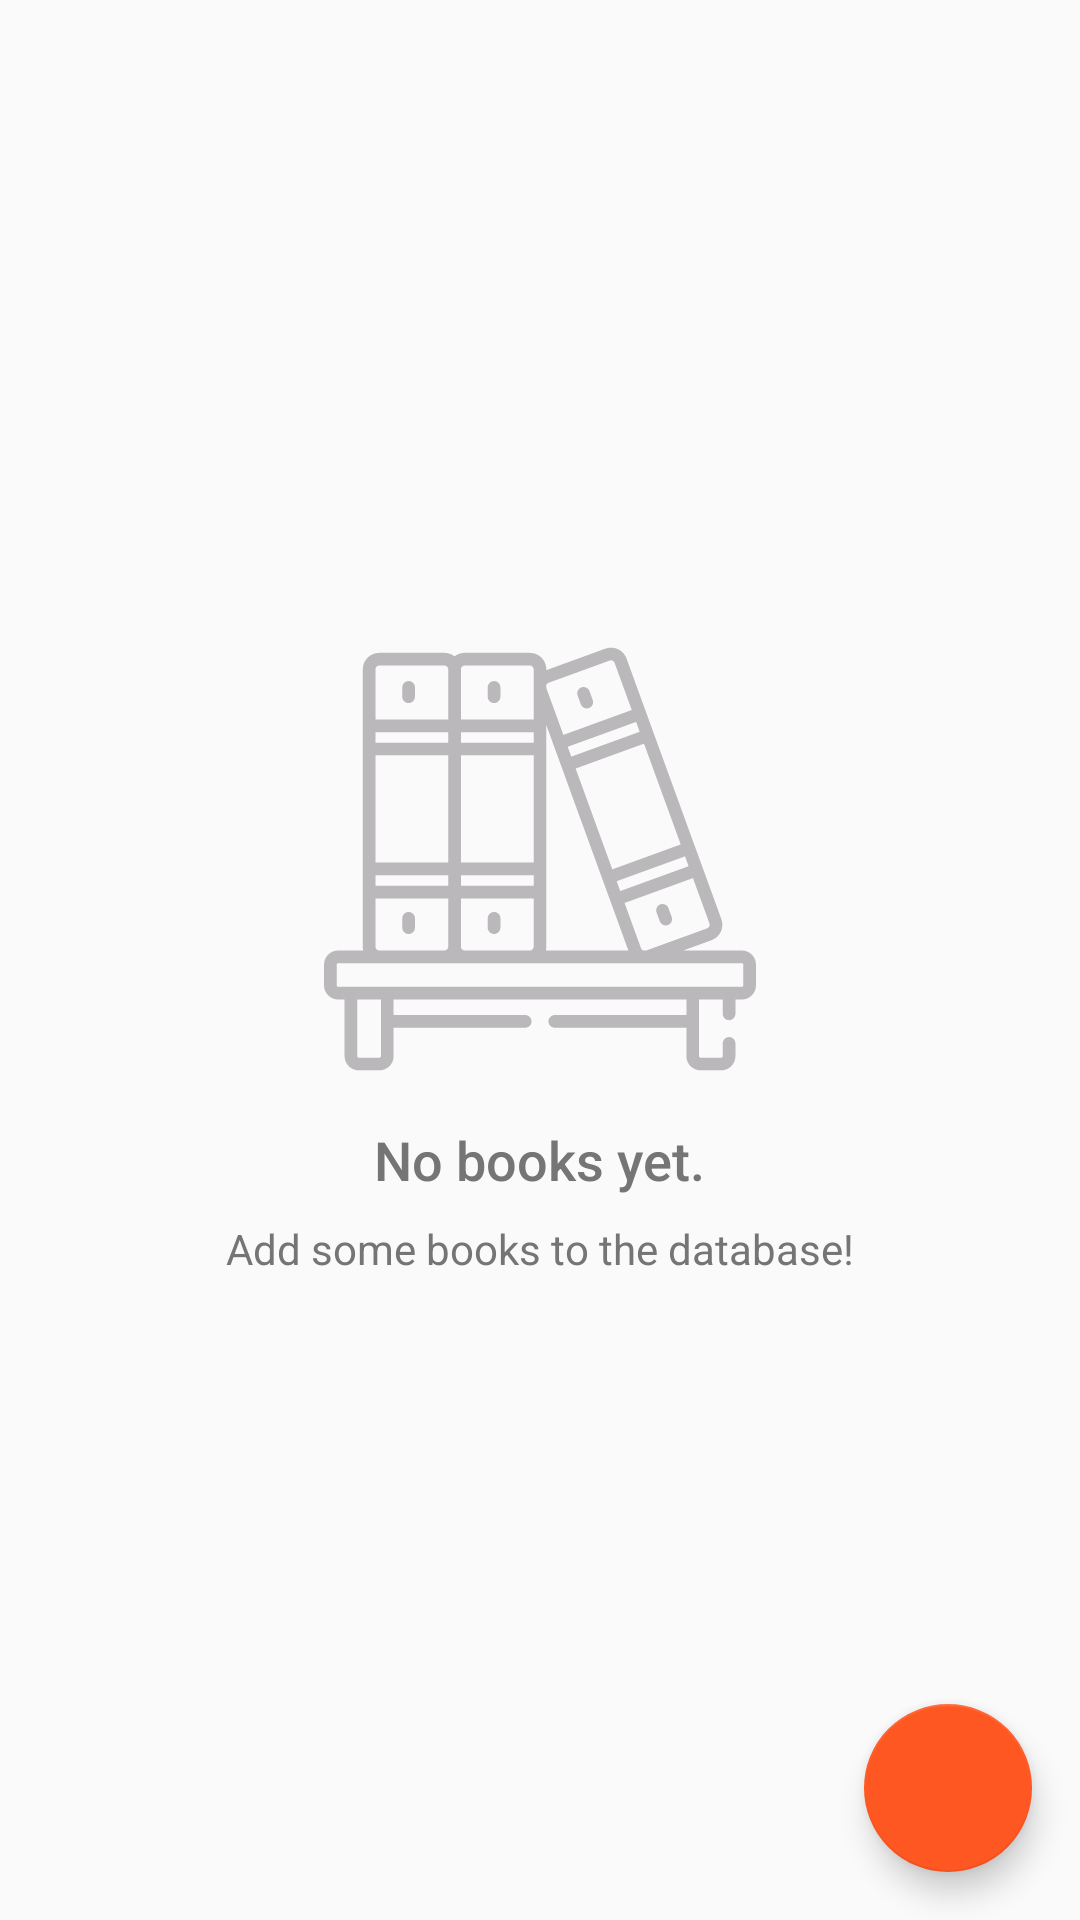

Produce the Android XML layout that renders to this screen, including the resource entries it uses.
<!-- AndroidManifest.xml: application theme AppTheme -->
<!-- res/layout/catalog_layout.xml -->
<?xml version="1.0" encoding="utf-8"?>

<RelativeLayout xmlns:android="http://schemas.android.com/apk/res/android"
    xmlns:tools="http://schemas.android.com/tools"
    android:layout_width="match_parent"
    android:layout_height="match_parent">

    
    <ListView
        android:id="@+id/catalog_list_view"
        android:layout_width="match_parent"
        android:layout_height="match_parent"
        android:descendantFocusability="blocksDescendants"/>

    
    <RelativeLayout
        android:id="@+id/empty_view"
        android:layout_width="wrap_content"
        android:layout_height="wrap_content"
        android:layout_centerInParent="true"
        tools:visibility="gone">

        <ImageView
            android:id="@+id/empty_view_image"
            android:layout_width="wrap_content"
            android:layout_height="wrap_content"
            android:layout_centerHorizontal="true"
            android:contentDescription="@string/catalog_empty_view_image_content_description"
            android:src="@drawable/ic_empty_view_bookshelf" />

        <TextView
            android:id="@+id/empty_title_text"
            android:layout_width="wrap_content"
            android:layout_height="wrap_content"
            android:layout_below="@+id/empty_view_image"
            android:layout_centerHorizontal="true"
            android:fontFamily="sans-serif-medium"
            android:paddingTop="16dp"
            android:text="@string/catalog_empty_view_text"
            android:textAppearance="?android:textAppearanceMedium"
            android:textColor="@color/color_secondary_text" />

        <TextView
            android:id="@+id/empty_subtitle_text"
            android:layout_width="wrap_content"
            android:layout_height="wrap_content"
            android:layout_below="@+id/empty_title_text"
            android:layout_centerHorizontal="true"
            android:fontFamily="sans-serif"
            android:paddingTop="8dp"
            android:text="@string/catalog_empty_view_subtext"
            android:textAppearance="?android:textAppearanceSmall"
            android:textColor="@color/color_secondary_text" />

    </RelativeLayout>

    
    <android.support.design.widget.FloatingActionButton
        android:id="@+id/fab"
        android:layout_width="wrap_content"
        android:layout_height="wrap_content"
        android:layout_alignParentBottom="true"
        android:layout_alignParentEnd="true"
        android:layout_alignParentRight="true"
        android:layout_margin="@dimen/fab_margin"
        android:src="@drawable/ic_add_new" />

</RelativeLayout>
<!-- resources referenced by this layout -->
<resources>
  <color name="color_secondary_text">#757575</color>
  <dimen name="fab_margin">16dp</dimen>
  <!-- drawable ic_empty_view_bookshelf: vector/xml drawable (drawable, 4892 chars, omitted) -->
  <string name="catalog_empty_view_image_content_description">drawing of shelf with three books</string>
  <string name="catalog_empty_view_subtext">Add some books to the database!</string>
  <string name="catalog_empty_view_text">No books yet.</string>
  <style name="AppTheme" parent="Theme.AppCompat.Light.DarkActionBar">
          
          <item name="colorPrimary">@color/colorPrimary</item>
          <item name="colorPrimaryDark">@color/colorPrimaryDark</item>
          <item name="colorAccent">@color/colorAccent</item>
      </style>
  <color name="colorPrimary">#FFC107</color>
  <color name="colorPrimaryDark">#FFA000</color>
  <color name="colorAccent">#FF5722</color>
</resources>
